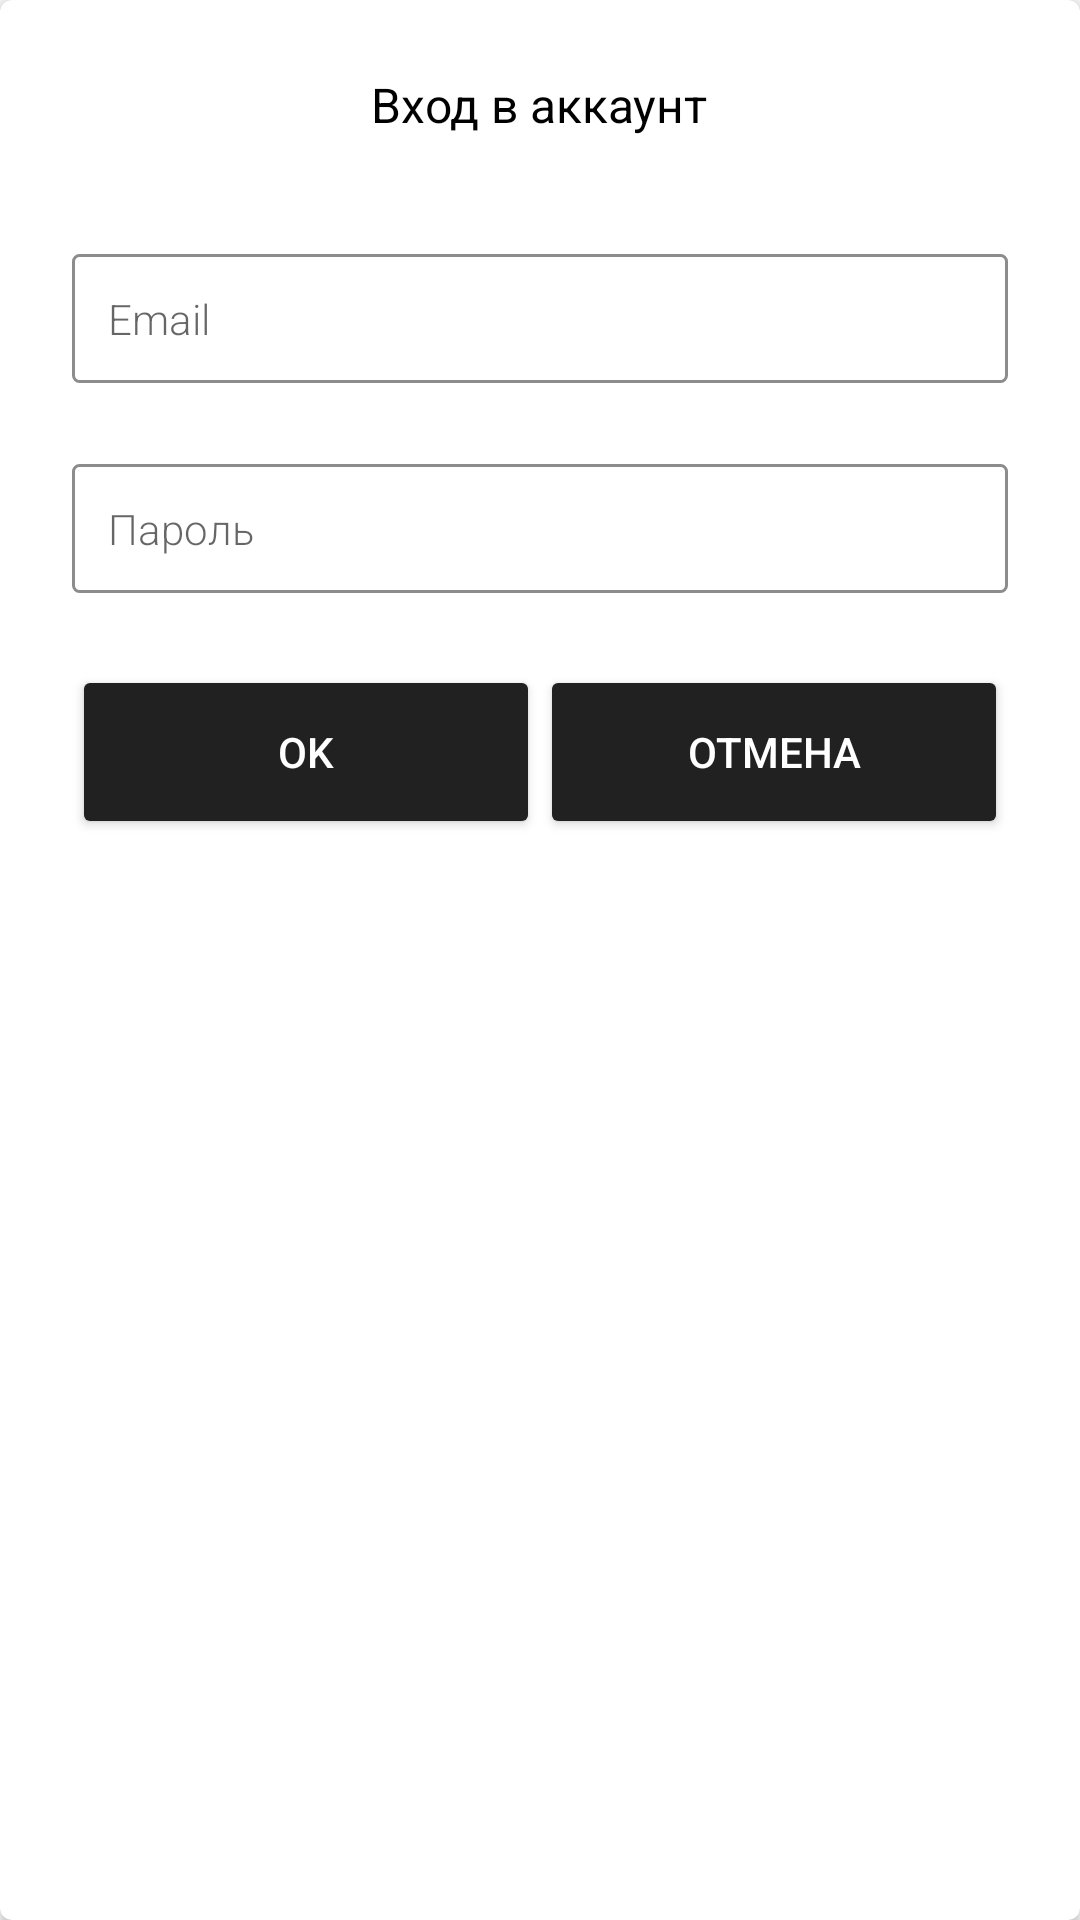

Produce the Android XML layout that renders to this screen, including the resource entries it uses.
<!-- AndroidManifest.xml: application theme AppTheme -->
<!-- res/layout/dialog_login.xml -->
<?xml version="1.0" encoding="utf-8"?>
<android.support.v7.widget.CardView
    xmlns:android="http://schemas.android.com/apk/res/android"
    xmlns:app="http://schemas.android.com/apk/res-auto"
    android:layout_width="match_parent"
    android:layout_height="wrap_content"
    app:cardCornerRadius="4dp"
    app:contentPadding="24dp"
    >

    <LinearLayout
        android:layout_width="match_parent"
        android:layout_height="wrap_content"
        android:orientation="vertical"
        >

        <TextView
            style="@style/CustomText.Black"
            android:layout_marginBottom="20dp"
            android:layout_gravity="center_horizontal"
            android:text="@string/dialog_enter"
            android:textSize="16sp"
            />

        <TextView
            android:id="@+id/email_error"
            android:layout_width="match_parent"
            android:layout_height="wrap_content"
            android:textColor="@color/error"
            />

        <EditText
            android:id="@+id/email"
            style="@style/InputField"
            android:layout_marginBottom="8dp"
            android:hint="@string/dialog_email"
            android:inputType="textEmailAddress"
            />

        <TextView
            android:id="@+id/password_error"
            android:layout_width="match_parent"
            android:layout_height="wrap_content"
            android:textColor="@color/error"
            />

        <EditText
            android:id="@+id/password"
            style="@style/InputField"
            android:layout_marginBottom="24dp"
            android:hint="@string/dialog_password"
            android:inputType="textPassword"
            />

        <LinearLayout
            android:layout_width="match_parent"
            android:layout_height="58dp"
            android:orientation="horizontal"
            >

            <Button
                android:id="@+id/ok"
                android:layout_width="0dp"
                android:layout_height="match_parent"
                android:layout_weight="1"
                android:text="@string/button_ok"
                android:theme="@style/GreyDarkButton"
                />

            <Button
                android:id="@+id/cancel"
                android:layout_width="0dp"
                android:layout_height="match_parent"
                android:layout_weight="1"
                android:text="@string/button_cancel"
                android:theme="@style/GreyDarkButton"
                />
        </LinearLayout>

    </LinearLayout>

</android.support.v7.widget.CardView>
<!-- resources referenced by this layout -->
<resources>
  <color name="error">#A20707</color>
  <string name="button_cancel">Отмена</string>
  <string name="button_ok">OK</string>
  <string name="dialog_email">Email</string>
  <string name="dialog_enter">Вход в аккаунт</string>
  <string name="dialog_password">Пароль</string>
  <style name="CustomText.Black">
          <item name="android:textColor">@color/black</item>
      </style>
  <style name="GreyDarkButton" parent="Base.Widget.AppCompat.Button">
          <item name="colorButtonNormal">@color/grey_dark</item>
          <item name="android:textColor">@color/sel_button_text</item>
      </style>
  <style name="InputField">
          <item name="android:layout_width">match_parent</item>
          <item name="android:layout_height">wrap_content</item>
          <item name="android:background">@drawable/input_field</item>
          <item name="android:fontFamily">sans-serif-light</item>
          <item name="android:textColor">@color/black</item>
          <item name="android:textSize">14sp</item>
      </style>
  <style name="AppTheme" parent="Theme.AppCompat.Light.NoActionBar">
          
          <item name="colorPrimary">@color/color_primary</item>
          <item name="colorPrimaryDark">@color/color_primary_dark</item>
          <item name="colorAccent">@color/color_accent</item>
          <item name="android:homeAsUpIndicator">@drawable/ic_action_back</item>
      </style>
  <color name="black">#000000</color>
  <color name="grey_dark">#212121</color>
  <!-- drawable input_field (drawable) -->
  <?xml version="1.0" encoding="utf-8"?>
  <shape xmlns:android="http://schemas.android.com/apk/res/android"
         android:shape="rectangle">
  
      <stroke
          android:width="3px"
          android:color="@color/grey_light"/>
      <corners android:radius="2dp"/>
      <padding
          android:bottom="12dp"
          android:left="12dp"
          android:right="12dp"
          android:top="12dp"/>
  
  </shape>
  <color name="color_primary">#FFFFFF</color>
  <color name="color_primary_dark">#666666</color>
  <color name="color_accent">#00aaff</color>
  <!-- drawable ic_action_back (drawable) -->
  <?xml version="1.0" encoding="utf-8"?>
  <vector xmlns:android="http://schemas.android.com/apk/res/android"
          android:viewportWidth="37"
          android:viewportHeight="66"
          android:width="14dp"
          android:height="24dp">
      <path
          android:pathData="M31.94 2.93C32.89 2.07 33.68 0.96 34.93 0.48 35.45 1.04 36.48 2.15 37 2.71V3.22C26.68 13.16 16.24 23 5.93 32.96 16.3 42.82 26.56 52.8 37 62.57v1.46c-0.46 0.43 -1.38 1.29 -1.84 1.73C34.7 65.56 33.77 65.17 33.31 64.97 22.98 54.86 12.55 44.87 1.86 35.14L0.73 33.58C0.55 33.6 0.18 33.64 0 33.66V32.25C2 31.27 3.49 29.56 5.12 28.09 14.13 19.79 23.13 11.46 31.94 2.93Z"
          android:fillColor="#000000"/>
  </vector>
  <color name="grey_light">#8c8c8c</color>
</resources>
